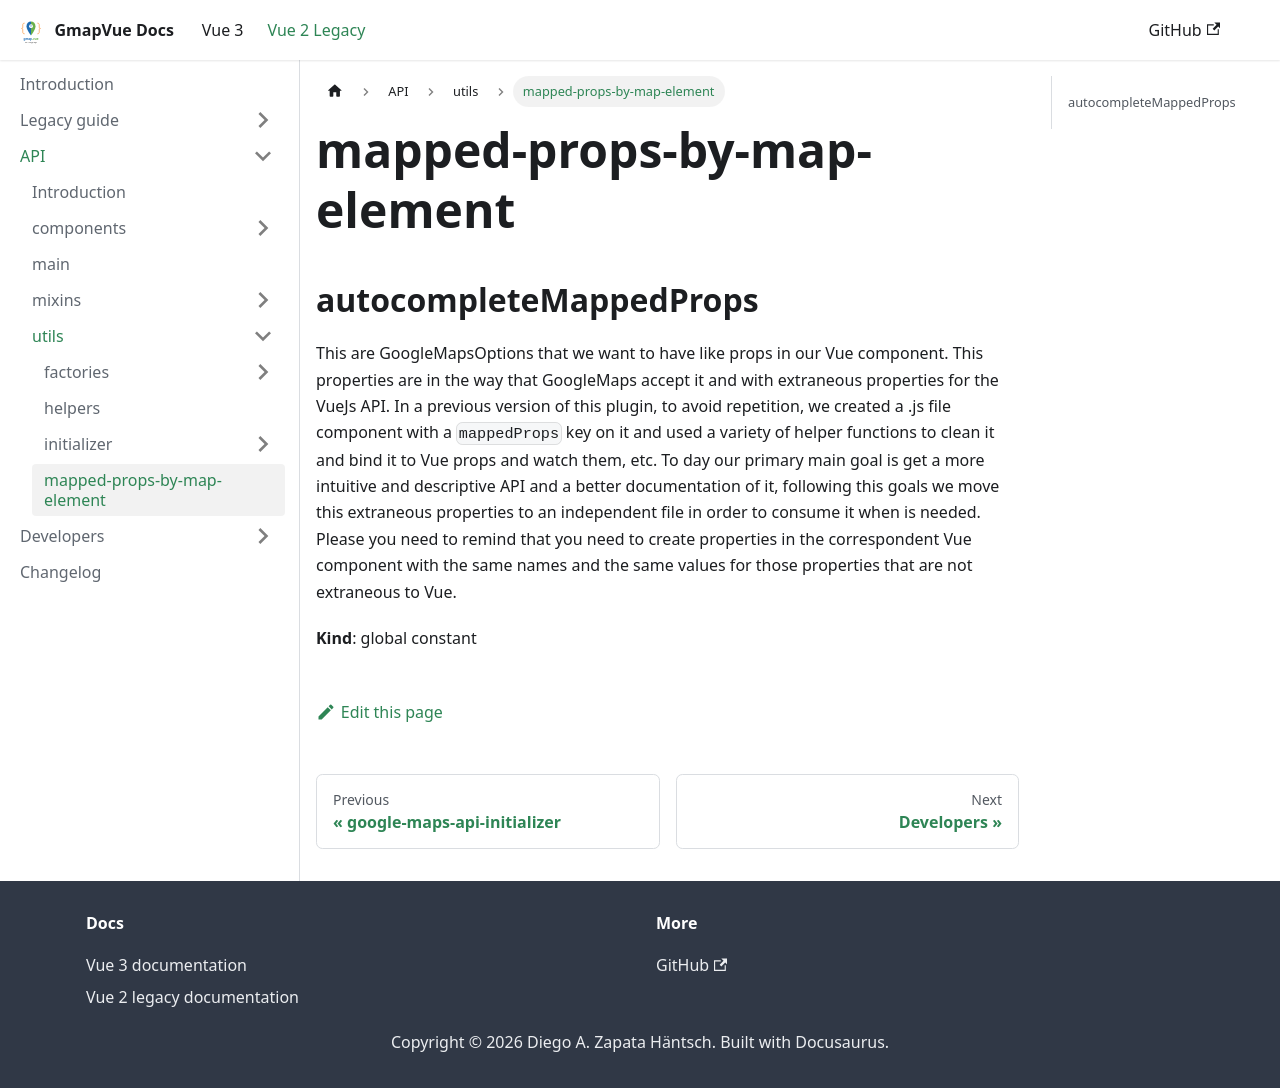

repository: diegoazh/gmap-vue · page: docs/vue-2-version/code/utils/mapped-props-by-map-element/index.html · generator: docusaurus

---
title: mapped-props-by-map-element
---

# mapped-props-by-map-element

<a name="autocompleteMappedProps"></a>

## autocompleteMappedProps
This are GoogleMapsOptions that we want to have like
props in our Vue component.
This properties are in the way that GoogleMaps accept it
and with extraneous properties for the VueJs API.
In a previous version of this plugin, to avoid repetition,
we created a .js file component with a `mappedProps` key on it
and used a variety of helper functions to clean it and bind it
to Vue props and watch them, etc.
To day our primary main goal is get a more intuitive and descriptive
API and a better documentation of it, following this goals we move
this extraneous properties to an independent file in order to consume
it when is needed.
Please you need to remind that you need to create properties in the
correspondent Vue component with the same names and the same values
for those properties that are not extraneous to Vue.

**Kind**: global constant  
